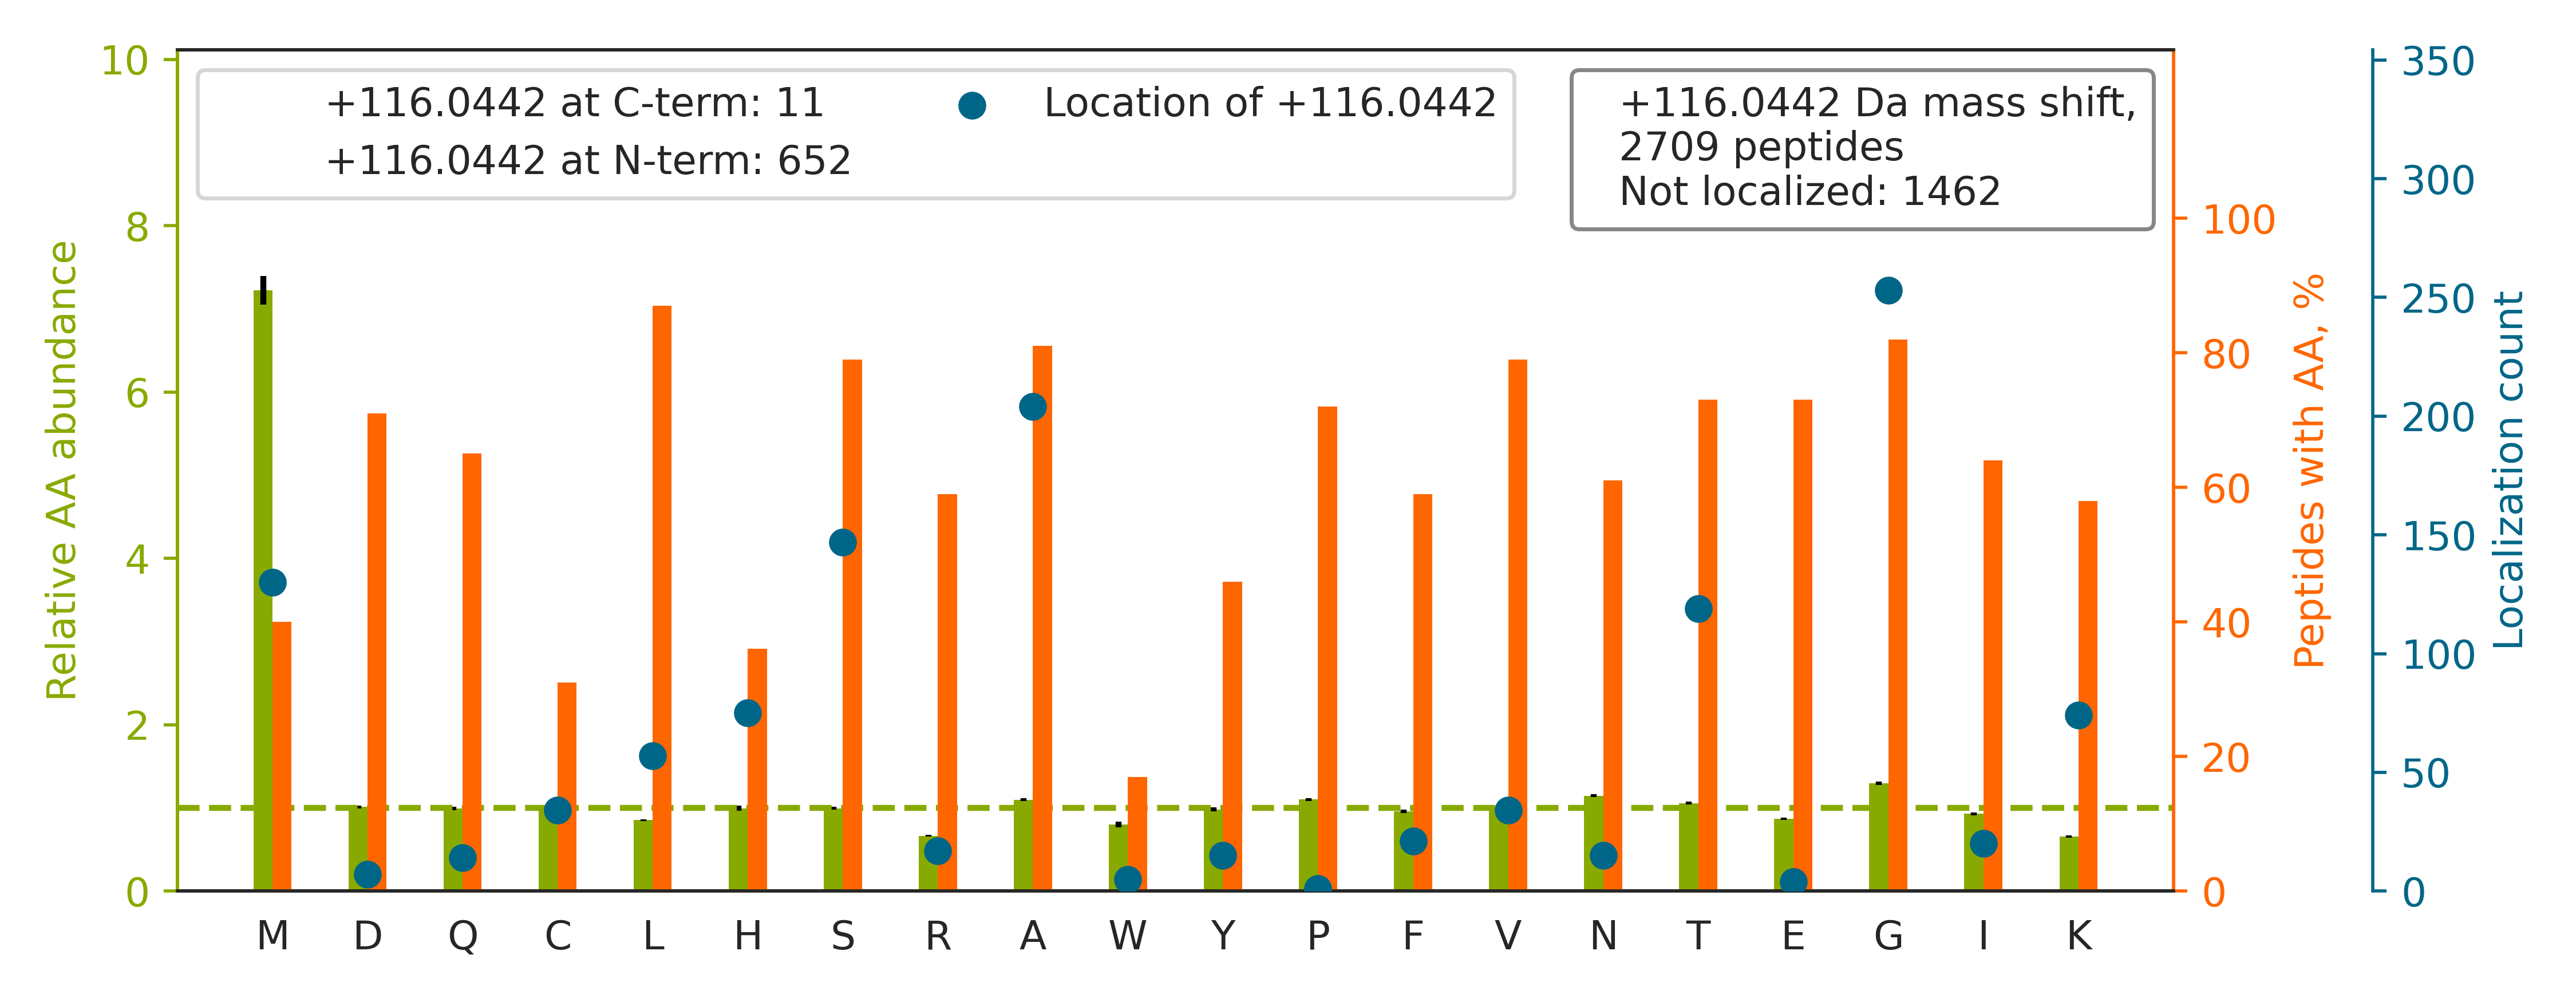

Source data for this figure (header and first rows):
top isoform	localization score	spectrum
R.G[+116]FGDGYNGYGGGPGGGNFGGSPGYGGGR.G	1	40CPTAC_COprospective_W_VU_20150909_05CO…
R.G[+116]FNCESKPEAEETCFDKYTGNTYR.V	0.9059	62CPTAC_COprospective_W_VU_20160311_05CO…
K.VDNA[+116]LQSGNSQESVTEQDSKDSTYSLSSTLTL…	0.8004	66CPTAC_COprospective_W_VU_20160323_11CO…
R.NMGGPYGGGNYGPGGSGGSGGYGGR.S		88CPTAC_COprospective_W_VU_20160705_11CO…
K.G[+116]PPDFSSDEEREPTPVLGSGAAAAGR.S	1	40CPTAC_COprospective_W_VU_20150909_05CO…
K.LLSHCLLVTLA[+116]AHLPAEFTPAVHASLDKFLAS…	0.01929	39CPTAC_COprospective_W_VU_20150909_09CO…
K.SEEMQTVQQEQLLQETQALQQSFLSEKDSLLQR.E		66CPTAC_COprospective_W_VU_20160323_11CO…
K.G[+116]YGYGQGAGTLSTDKGESLGIK.H	1	58CPTAC_COprospective_W_VU_20160318_11CO…
K.GVNS[+116]LSQSLSANPLTASTLVHLDLSGNVLR.G	0.9467	27CPTAC_COprospective_W_VU_20150810_22CO…
K.F[+116]ENAFLSHVVSQHQALLGTIR.A	0.9954	67CPTAC_COprospective_W_VU_20160324_16CO…
K.SGNFGGSRNMGGPYGGGNYGPGGSGGSGGYGGR.S		03CPTAC_COprospective_W_VU_20150624_05CO…
R.A[+116]LGALVDSCAPGLCPDWDSWDASKPVTNAR.E	0.943	70CPTAC_COprospective_W_VU_20160421_11CO…
R.GT[+116]GGVDTAATGGVFDISNLDR.L	0.9448	71CPTAC_COprospective_W_VU_20160414_14CO…
K.G[+116]DLENAFLNLVQCIQNKPLYFADR.L	0.9468	01CPTAC_COprospective_W_VU_20150901_01CO…
K.ASAGLLGAHAAAITAYALTLTK.A		65CPTAC_COprospective_W_VU_20160322_05CO…
K.GSGDPSSSSSSGNPLVYLDVDANGKPLGR.V		54CPTAC_COprospective_W_VU_20160226_01CO…
R.GAPQFCQPCPCPLPHLANFAESCYR.K		58CPTAC_COprospective_W_VU_20160318_11CO…
K.D[+116]GNASGTTLLEALDCILPPTRPTDKPLR.L	0.9502	39CPTAC_COprospective_W_VU_20150909_09CO…
K.GVNIGGA[+116]GSYIYEKPLAEGPQVTGPIEVPAAR…	0.7701	38CPTAC_COprospective_W_VU_20150904_11CO…
R.VTSEVLESNGSSSMASACGGSLALMDSGVPISSAVAGV…		31CPTAC_COprospective_W_VU_20150810_11CO…
R.G[+116]DNGDTACSNEIGVGVSK.A	0.9996	85CPTAC_COprospective_W_VU_20160630_11CO…
K.IQDVGLVPMGGVM[+116]SGAVPAAAAQEAVEEDIPI…	0.8605	65CPTAC_COprospective_W_VU_20160322_05CO…
R.INALTAASEAACLIVSVDETIKNPR.S		57CPTAC_COprospective_W_VU_20160317_15CO…
K.HVVLDEVDQMLDMGFADQVEEILSVAYKK.D		52CPTAC_COprospective_W_VU_20160223_11CO…
K.GILGYTEHQVVSSDFNSDTHSSTFDA[+116]GAGIAL…	0.9151	28CPTAC_COprospective_W_VU_20150810_05CO…
R.MYTDIQEPMLSAAQEQFGGNPFA[+116]SLVSNTSSG…	0.02107	47CPTAC_COprospective_W_VU_20151209_21CO…
R.FQSSAVMALQEACEAYLVGLFEDTNLCAIHAK.R		62CPTAC_COprospective_W_VU_20160311_05CO…
K.VREEVVTVGNSVNEGLNQPT[+116]DDSCFDPYTVSH…	0.02478	72CPTAC_COprospective_W_VU_20160422_05CO…
R.GSAAAIIVYDITKEETFSTLK.N		67CPTAC_COprospective_W_VU_20160324_16CO…
K.TASIKPEVALLDTQDMENMSDDDGWEFVNLGDQQSFGI…		65CPTAC_COprospective_W_VU_20160322_05CO…
R.GPSPRPPATAYDA[+116]PASAFGSSLLGSGGSAFAP…	0.6834	40CPTAC_COprospective_W_VU_20150909_05CO…
R.G[+116]YSLVSGGTDNHLVLVDLRPK.G	0.9461	02CPTAC_COprospective_W_VU_20150624_01CO…
K.G[+116]YLVSVDGYMNMQLANTEEYIDGALSGHLGEV…	0.9998	75CPTAC_COprospective_W_VU_20160502_11CO…
R.QAGVCFGDSGSPLVCNGLIHGIASFVR.G		26CPTAC_COprospective_W_VU_20150810_05CO…
K.QGSGSSQPMEVQEGYGFGSGDDPYSSAEPHVSGVK.R		75CPTAC_COprospective_W_VU_20160502_11CO…
K.SGDAAIVDMVPGKPMCVESFSDYPPLGR.F		101CPTAC_COprospective_W_VU_20160806_09C…
K.TPGAVNACHLSCSALLQDNIADAVACAK.R		71CPTAC_COprospective_W_VU_20160414_14CO…
R.TDDHVVSGNLVTPLPVILGHEAAGIVESVGEGVTTVKP…		60CPTAC_COprospective_W_VU_20160311_27CO…
R.G[+116]YDSAGVGFDGGNDKDWEANACK.I	0.9435	67CPTAC_COprospective_W_VU_20160324_16CO…
K.EVEAVIPDHCIFASNTSALPISEIAAVSK.R		65CPTAC_COprospective_W_VU_20160322_05CO…
K.TDEFQLHTNVNDGT[+116]EFGGSIYQK.V	0.9676	64CPTAC_COprospective_W_VU_20160318_11CO…
K.GIA[+116]FPTSISVNNCVCHFSPLK.S	0.9197	30CPTAC_COprospective_W_VU_20150810_20CO…
K.M[+116]ETYCSSGSTDTSPVIDAVTHALTATTPYTR.…	0.02699	67CPTAC_COprospective_W_VU_20160324_16CO…
R.G[+116]YAVNVFDIQQGFDNPQVR.F	0.9244	62CPTAC_COprospective_W_VU_20160311_05CO…
R.K[+116]ATQQAEQLSNELATER.S	0.9337	64CPTAC_COprospective_W_VU_20160318_11CO…
K.MSCMDNKDGSCSVEYIPYEAGTYSLNVTYGGHQVPGSP…		33CPTAC_COprospective_W_VU_20150818_11CO…
R.MDGCFCPEGTVYDDIGDSGCVPVSQCHCR.L		43CPTAC_COprospective_W_VU_20151130_01CO…
R.GTCNYYANAYSFWLATIER.S		37CPTAC_COprospective_W_VU_20150904_16CO…
R.M[+116]LPTIIADNAGYDSADLVAQLR.A	0.03608	65CPTAC_COprospective_W_VU_20160322_05CO…
R.LLMS[+116]DGLNTLSSFMLATQLNPLVEEEQLSSNC…	0.8129	65CPTAC_COprospective_W_VU_20160322_05CO…
R.ESPLSLYNEELVSMNVQGDYEPTDATGFININSLR.L		54CPTAC_COprospective_W_VU_20160226_01CO…
R.GAGYTFGQDISETFNHANGLTLVSR.A		56CPTAC_COprospective_W_VU_20160303_01CO…
K.QNC[+116]ELFEQLGEYKFQNALLVR.Y	0.09806	28CPTAC_COprospective_W_VU_20150810_05CO…
R.NAFACFDEEASGFIHEDHLR.E		68CPTAC_COprospective_W_VU_20160406_14CO…
K.G[+116]NDISSGTVLSDYVGSGPPK.G	0.8414	15CPTAC_COprospective_W_VU_20151102_09CO…
R.MAT[+116]EVAADALGEEWKGYVVR.I	0.04093	59CPTAC_COprospective_W_VU_20160308_13CO…
R.GVVGPGPAAIAALGGGGAGPPVVGGGGGR.G		40CPTAC_COprospective_W_VU_20150909_05CO…
K.HAVPTNSLAGNAYALTSPLQLLATQASSSAPVVVTR.V		40CPTAC_COprospective_W_VU_20150909_05CO…
K.LGLGIDEDDPTADDTSAAVTEEMPPLEGDDDT[+116]…	0.6745	82CPTAC_COprospective_W_VU_20160520_11CO…
K.GEVLGDVLQLET[+116]LKQEAATLAANNTQLQAR.V	0.0125	56CPTAC_COprospective_W_VU_20160303_01CO…
... 2,649 more rows
